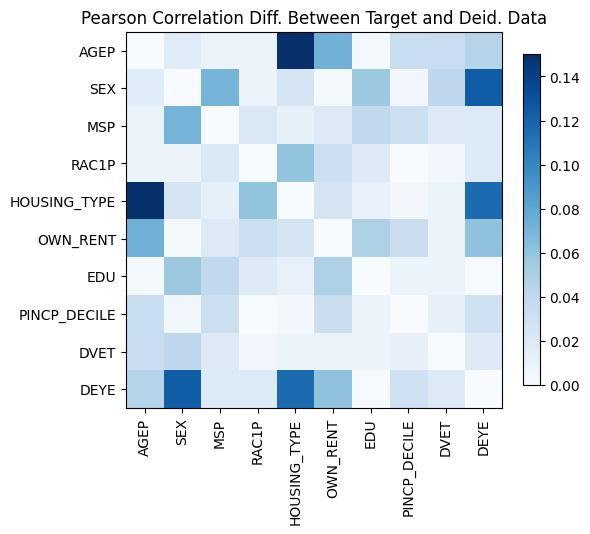

The data file committed next to this chart (first rows):
, AGEP, SEX, MSP, RAC1P, HOUSING_TYPE, OWN_RENT, EDU, PINCP_DECILE, DVET, DEYE
AGEP, -2.886579864025407e-15, 0.01771, 0.009473, -0.007929, 0.1692, -0.07257, -0.002546, -0.03491, -0.03412, -0.04508
SEX, 0.01771, -1.7763568394002505e-15, 0.07097, 0.008586, 0.02635, 0.002095, -0.05658, -0.004821, 0.04104, -0.1236
MSP, 0.009473, 0.07097, -1.3655743202889425e-14, -0.02169, -0.01265, -0.01978, -0.03969, -0.03243, -0.01904, -0.01998
RAC1P, -0.007929, 0.008586, -0.02169, 0.0, -0.06004, 0.03233, 0.01846, -0.0001029, -0.003585, 0.02035
HOUSING_TYPE, 0.1692, 0.02635, -0.01265, -0.06004, 3.097522238704187e-14, -0.02591, -0.01156, -0.003766, 0.007877, 0.116
OWN_RENT, -0.07257, 0.002095, -0.01978, 0.03233, -0.02591, 0.0, -0.04818, -0.0334, -0.008179, -0.06121
EDU, -0.002546, -0.05658, -0.03969, 0.01846, -0.01156, -0.04818, 4.107825191113079e-15, 0.009119, -0.009163, -0.0007307
PINCP_DECILE, -0.03491, -0.004821, -0.03243, -0.0001029, -0.003766, -0.0334, 0.009119, 0.0, -0.01215, 0.03045
DVET, -0.03412, 0.04104, -0.01904, -0.003585, 0.007877, -0.008179, -0.009163, -0.01215, -4.551914400963142e-15, 0.01825
DEYE, -0.04508, -0.1236, -0.01998, 0.02035, 0.116, -0.06121, -0.0007307, 0.03045, 0.01825, 0.0
